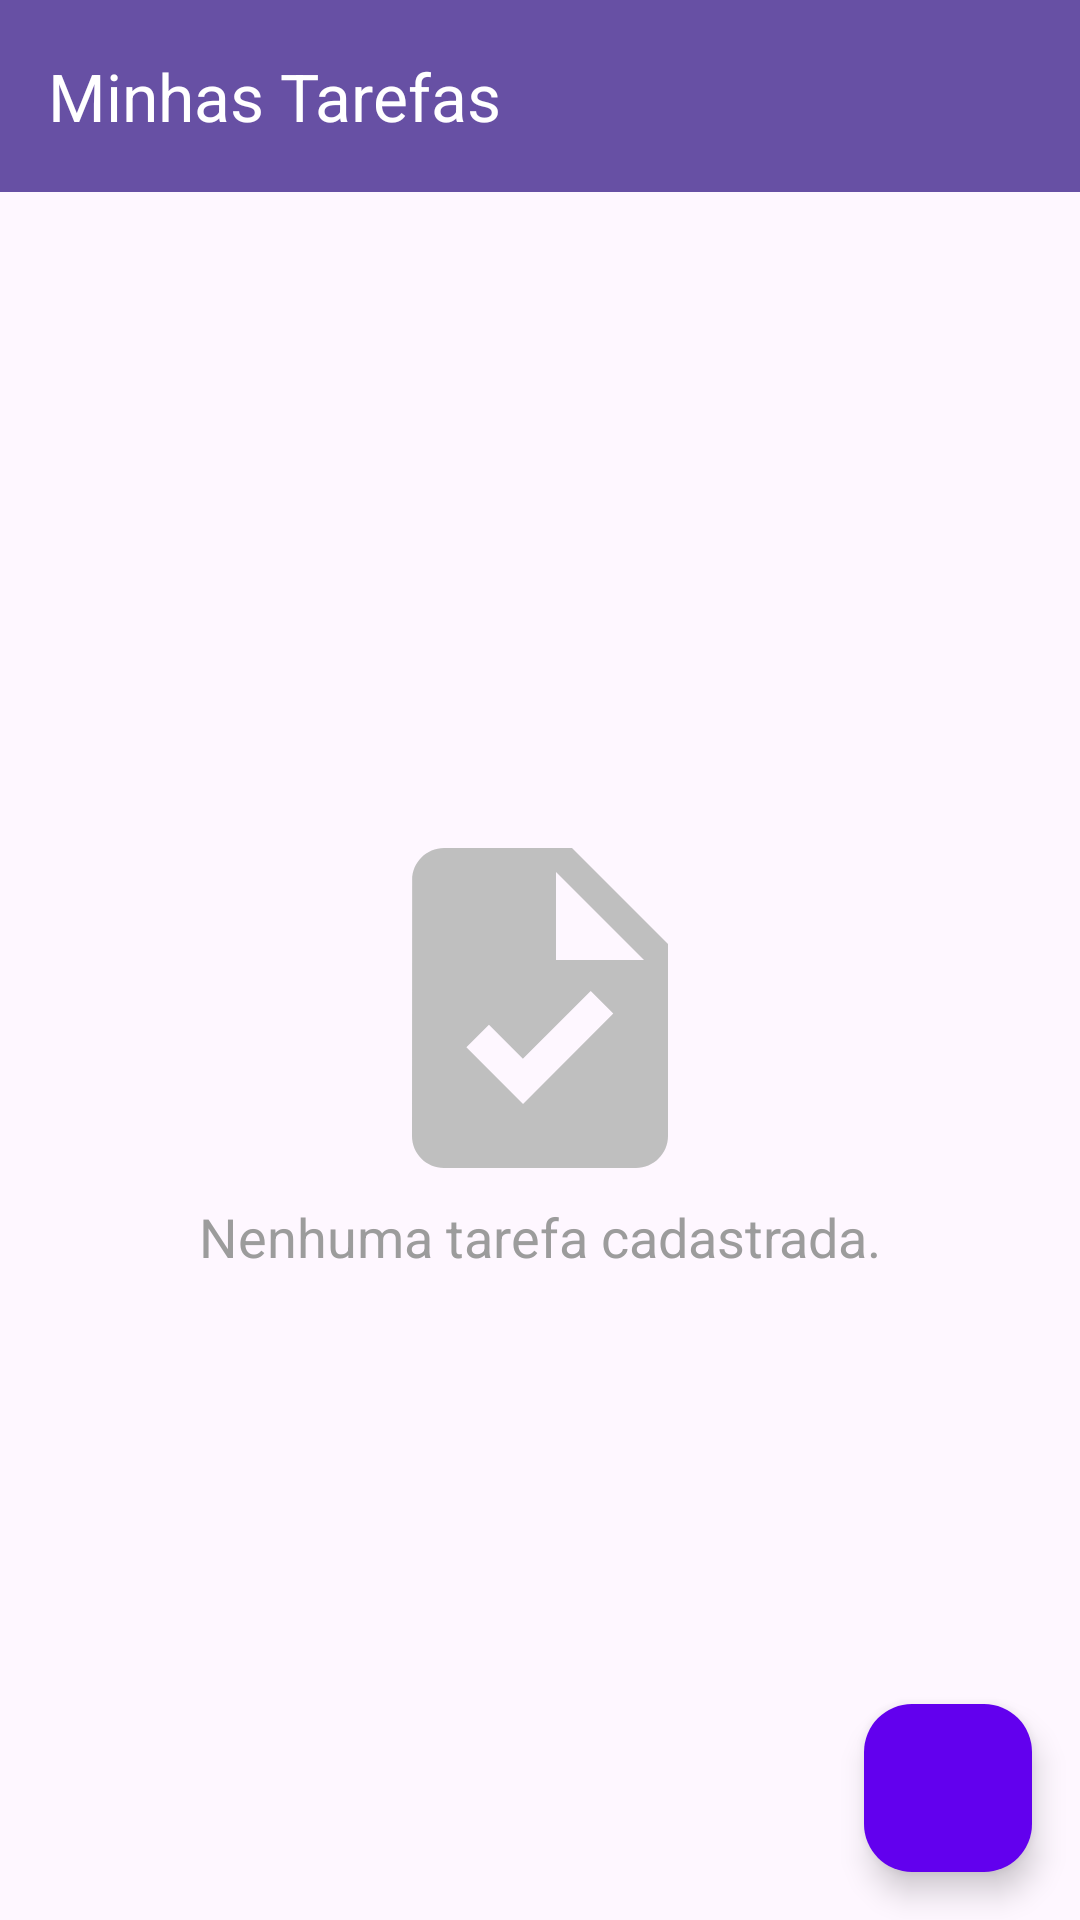

Layout XML and referenced resources for this Android screen:
<!-- AndroidManifest.xml: application theme Theme.ToDoListAula06 -->
<!-- res/layout/activity_main_contraint.xml -->
<?xml version="1.0" encoding="utf-8"?>
<androidx.constraintlayout.widget.ConstraintLayout xmlns:android="http://schemas.android.com/apk/res/android"
    xmlns:tools="http://schemas.android.com/tools"
    android:layout_width="match_parent"
    android:layout_height="match_parent"
    xmlns:app="http://schemas.android.com/apk/res-auto"
    tools:context=".view.MainActivity">


    <androidx.appcompat.widget.Toolbar
        android:id="@+id/toolbar"
        android:layout_width="match_parent"
        android:layout_height="?attr/actionBarSize"
        android:background="?attr/colorPrimary"
        android:elevation="4dp"
        android:theme="@style/ThemeOverlay.AppCompat.ActionBar"
        app:popupTheme="@style/ThemeOverlay.AppCompat.Light"
        app:layout_constraintStart_toStartOf="parent"
        app:layout_constraintEnd_toEndOf="parent"
        app:layout_constraintTop_toTopOf="parent"
        app:title="@string/minhas_tarefas"
        app:titleTextColor="#fff"
        />

    <ListView
        android:id="@+id/list_view_tarefas"
        android:layout_width="match_parent"
        android:layout_height="wrap_content"
        android:visibility="visible"
        app:layout_constraintStart_toStartOf="parent"
        app:layout_constraintTop_toBottomOf="@+id/toolbar"
        />

    <ImageView
        android:id="@+id/image_view_task"
        android:layout_width="128dp"
        android:layout_height="128dp"
        android:src="@drawable/ic_task"
        app:layout_constraintStart_toStartOf="parent"
        app:layout_constraintEnd_toEndOf="parent"
        app:layout_constraintTop_toBottomOf="@id/toolbar"
        app:layout_constraintBottom_toBottomOf="parent"
        android:layout_marginBottom="32dp"
        />
    <TextView
        android:id="@+id/text_view_sem_tarefas"
        android:text="@string/mensagem_nenhuma_tarefa"
        android:layout_width="match_parent"
        android:layout_height="wrap_content"
        android:layout_weight="1"
        android:textSize="18sp"
        android:textColor="#9c9c9c"
        android:gravity="center_horizontal|center_vertical"
        app:layout_constraintStart_toStartOf="parent"
        app:layout_constraintEnd_toEndOf="parent"
        app:layout_constraintTop_toBottomOf="@+id/image_view_task"
        />

    <com.google.android.material.floatingactionbutton.FloatingActionButton
        android:id="@+id/fab_nova_tarefa"
        android:layout_width="wrap_content"
        android:layout_height="wrap_content"
        android:layout_gravity="end|bottom"
        android:src="@drawable/ic_add"
        app:tint="#fff"
        android:backgroundTint="@color/design_default_color_primary"
        android:layout_margin="16dp"
        app:layout_constraintEnd_toEndOf="parent"
        app:layout_constraintBottom_toBottomOf="parent"
        />

</androidx.constraintlayout.widget.ConstraintLayout>
<!-- resources referenced by this layout -->
<resources>
  <!-- drawable ic_task (drawable) -->
  <vector android:height="24dp" android:tint="#BFBFBF"
      android:viewportHeight="24" android:viewportWidth="24"
      android:width="24dp" xmlns:android="http://schemas.android.com/apk/res/android">
      <path android:fillColor="@android:color/white" android:pathData="M14,2H6C4.9,2 4.01,2.9 4.01,4L4,20c0,1.1 0.89,2 1.99,2H18c1.1,0 2,-0.9 2,-2V8L14,2zM10.94,18L7.4,14.46l1.41,-1.41l2.12,2.12l4.24,-4.24l1.41,1.41L10.94,18zM13,9V3.5L18.5,9H13z"/>
  </vector>
  <string name="mensagem_nenhuma_tarefa">Nenhuma tarefa cadastrada.</string>
  <string name="minhas_tarefas">Minhas Tarefas</string>
  <style name="Theme.ToDoListAula06" parent="Base.Theme.ToDoListAula06" />
  <style name="Base.Theme.ToDoListAula06" parent="Theme.Material3.DayNight.NoActionBar">
          
          
      </style>
</resources>
